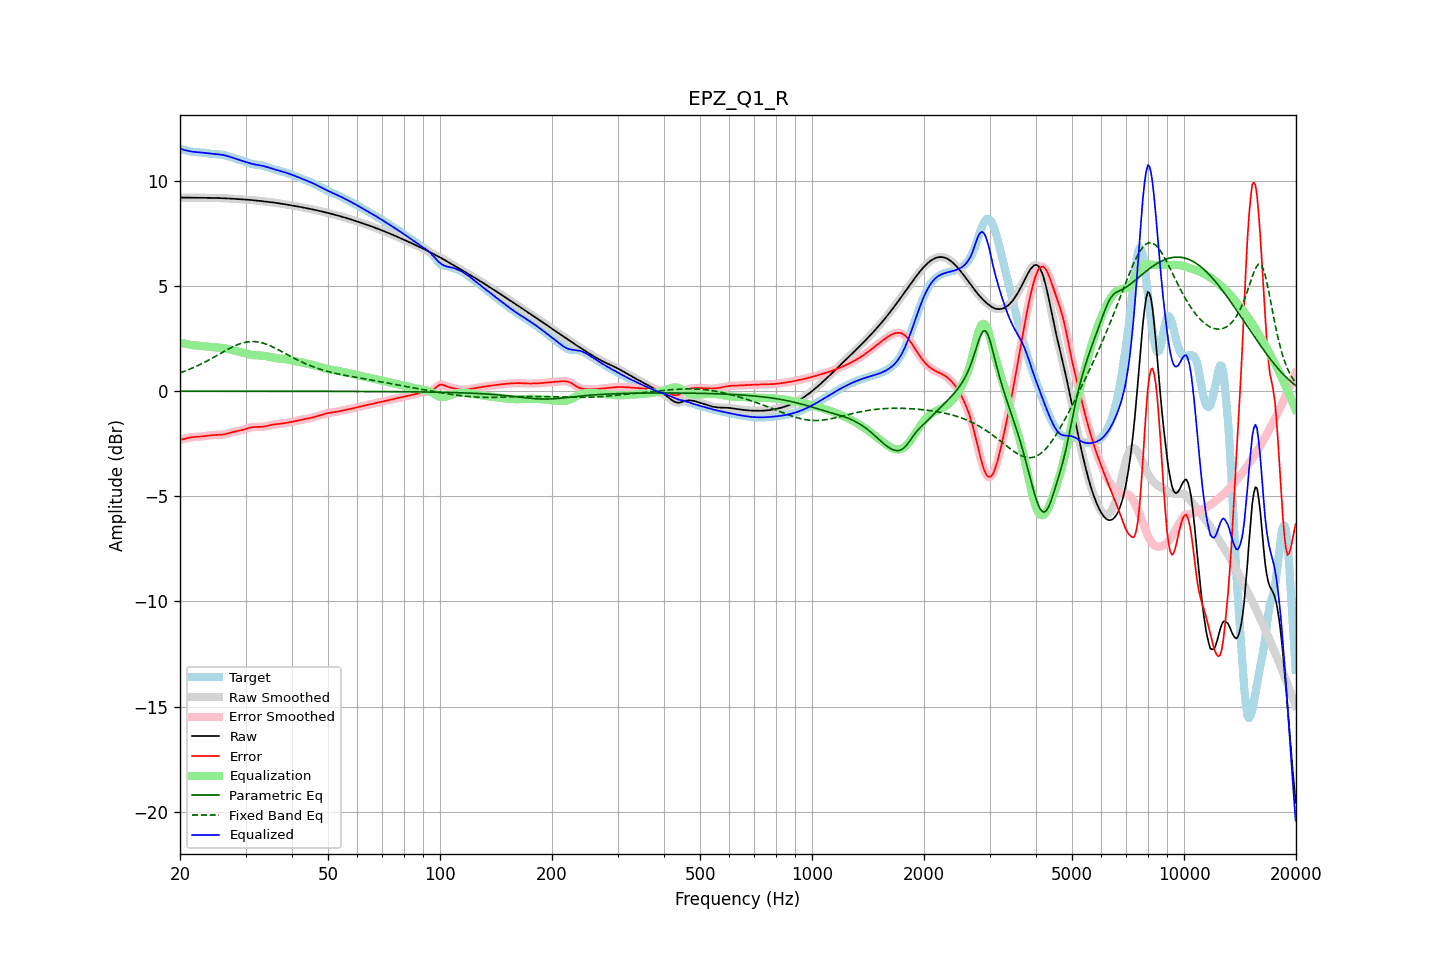

Source data for this figure (header and first rows):
frequency, raw, error, smoothed, error_smoothed, equalization, parametric_eq, fixed_band_eq, equalized_raw, equalized_smoothed, target
20.00, 9.21, -2.32, 9.21, -2.32, 2.32, -0.00, 0.87, 11.52, 11.52, 11.52
20.20, 9.21, -2.30, 9.21, -2.30, 2.30, -0.00, 0.90, 11.50, 11.50, 11.50
20.40, 9.20, -2.28, 9.20, -2.28, 2.28, -0.00, 0.93, 11.48, 11.48, 11.48
20.61, 9.20, -2.26, 9.20, -2.26, 2.26, -0.00, 0.96, 11.46, 11.46, 11.46
20.81, 9.20, -2.24, 9.20, -2.24, 2.24, -0.00, 0.98, 11.44, 11.44, 11.44
21.02, 9.20, -2.22, 9.20, -2.22, 2.22, -0.00, 1.01, 11.42, 11.42, 11.42
21.23, 9.20, -2.21, 9.20, -2.21, 2.21, -0.00, 1.04, 11.41, 11.41, 11.40
21.44, 9.20, -2.19, 9.20, -2.19, 2.20, -0.00, 1.08, 11.39, 11.39, 11.39
21.66, 9.20, -2.19, 9.20, -2.19, 2.19, -0.00, 1.11, 11.38, 11.38, 11.38
21.87, 9.19, -2.18, 9.19, -2.18, 2.18, -0.00, 1.14, 11.37, 11.37, 11.37
22.09, 9.19, -2.17, 9.19, -2.17, 2.17, -0.00, 1.18, 11.37, 11.37, 11.37
22.31, 9.19, -2.17, 9.19, -2.17, 2.17, -0.00, 1.21, 11.36, 11.36, 11.36
22.54, 9.19, -2.16, 9.19, -2.16, 2.16, -0.00, 1.25, 11.35, 11.35, 11.36
22.76, 9.19, -2.16, 9.19, -2.16, 2.15, -0.00, 1.29, 11.35, 11.35, 11.35
22.99, 9.19, -2.15, 9.19, -2.15, 2.15, -0.00, 1.32, 11.34, 11.34, 11.34
23.22, 9.19, -2.14, 9.19, -2.14, 2.14, -0.00, 1.36, 11.33, 11.33, 11.33
23.45, 9.19, -2.13, 9.19, -2.13, 2.13, -0.00, 1.40, 11.32, 11.32, 11.32
23.69, 9.19, -2.12, 9.19, -2.12, 2.12, -0.00, 1.44, 11.31, 11.31, 11.31
23.92, 9.19, -2.11, 9.19, -2.11, 2.11, -0.00, 1.48, 11.30, 11.30, 11.30
24.16, 9.19, -2.10, 9.19, -2.10, 2.10, -0.00, 1.53, 11.29, 11.29, 11.29
24.40, 9.19, -2.09, 9.19, -2.09, 2.09, -0.00, 1.57, 11.28, 11.28, 11.28
24.65, 9.19, -2.09, 9.19, -2.08, 2.09, -0.00, 1.61, 11.28, 11.28, 11.27
24.89, 9.19, -2.08, 9.19, -2.08, 2.08, -0.00, 1.65, 11.27, 11.27, 11.27
25.14, 9.18, -2.08, 9.18, -2.08, 2.08, -0.00, 1.70, 11.26, 11.26, 11.26
25.39, 9.18, -2.08, 9.18, -2.08, 2.08, -0.00, 1.74, 11.26, 11.26, 11.26
25.65, 9.18, -2.07, 9.18, -2.07, 2.07, -0.00, 1.79, 11.25, 11.25, 11.25
25.91, 9.18, -2.07, 9.18, -2.07, 2.06, -0.00, 1.83, 11.24, 11.24, 11.24
26.16, 9.17, -2.06, 9.17, -2.06, 2.05, -0.00, 1.87, 11.23, 11.23, 11.23
26.43, 9.17, -2.04, 9.17, -2.04, 2.04, -0.00, 1.92, 11.21, 11.21, 11.21
26.69, 9.17, -2.03, 9.17, -2.03, 2.02, -0.00, 1.96, 11.19, 11.19, 11.19
26.96, 9.16, -2.00, 9.16, -2.00, 2.00, -0.00, 2.00, 11.17, 11.17, 11.17
27.23, 9.16, -1.98, 9.16, -1.98, 1.98, -0.00, 2.04, 11.14, 11.14, 11.14
27.50, 9.15, -1.96, 9.15, -1.96, 1.96, -0.00, 2.08, 11.12, 11.12, 11.11
27.77, 9.15, -1.94, 9.15, -1.94, 1.95, -0.00, 2.12, 11.09, 11.09, 11.09
28.05, 9.14, -1.92, 9.14, -1.92, 1.93, -0.00, 2.15, 11.07, 11.07, 11.07
28.33, 9.14, -1.91, 9.14, -1.91, 1.91, -0.00, 2.18, 11.05, 11.05, 11.05
28.62, 9.13, -1.89, 9.13, -1.89, 1.89, -0.00, 2.22, 11.02, 11.02, 11.03
28.90, 9.13, -1.88, 9.13, -1.88, 1.87, -0.00, 2.24, 11.00, 11.00, 11.01
29.19, 9.12, -1.86, 9.12, -1.86, 1.85, -0.00, 2.27, 10.98, 10.98, 10.98
29.48, 9.12, -1.84, 9.12, -1.84, 1.83, -0.00, 2.29, 10.95, 10.95, 10.96
29.78, 9.12, -1.81, 9.12, -1.81, 1.81, -0.00, 2.31, 10.93, 10.93, 10.93
30.08, 9.11, -1.79, 9.11, -1.79, 1.79, -0.00, 2.33, 10.90, 10.90, 10.90
30.38, 9.10, -1.76, 9.10, -1.76, 1.77, -0.00, 2.34, 10.87, 10.87, 10.87
30.68, 9.10, -1.74, 9.10, -1.74, 1.75, -0.00, 2.35, 10.85, 10.85, 10.84
30.99, 9.09, -1.73, 9.09, -1.73, 1.73, -0.00, 2.36, 10.82, 10.82, 10.82
31.30, 9.08, -1.71, 9.08, -1.71, 1.72, -0.00, 2.36, 10.80, 10.80, 10.80
31.61, 9.08, -1.71, 9.08, -1.71, 1.71, -0.00, 2.36, 10.79, 10.79, 10.78
31.93, 9.07, -1.70, 9.07, -1.70, 1.71, -0.00, 2.35, 10.77, 10.77, 10.77
32.24, 9.06, -1.70, 9.06, -1.70, 1.70, -0.00, 2.35, 10.76, 10.76, 10.76
32.57, 9.05, -1.70, 9.05, -1.70, 1.70, -0.00, 2.33, 10.75, 10.75, 10.75
32.89, 9.04, -1.70, 9.04, -1.70, 1.70, -0.00, 2.32, 10.74, 10.74, 10.74
33.22, 9.03, -1.70, 9.03, -1.70, 1.69, -0.00, 2.30, 10.72, 10.72, 10.73
33.55, 9.03, -1.69, 9.03, -1.69, 1.68, -0.00, 2.28, 10.70, 10.70, 10.71
33.89, 9.02, -1.67, 9.02, -1.67, 1.67, -0.00, 2.25, 10.68, 10.68, 10.69
34.23, 9.01, -1.66, 9.01, -1.66, 1.65, -0.00, 2.22, 10.66, 10.66, 10.66
34.57, 9.00, -1.64, 9.00, -1.64, 1.64, -0.00, 2.19, 10.64, 10.64, 10.64
34.92, 8.99, -1.62, 8.99, -1.62, 1.62, -0.00, 2.16, 10.61, 10.61, 10.61
35.27, 8.98, -1.60, 8.98, -1.60, 1.61, -0.00, 2.13, 10.59, 10.59, 10.58
35.62, 8.97, -1.59, 8.97, -1.59, 1.59, -0.00, 2.09, 10.57, 10.56, 10.56
35.97, 8.96, -1.58, 8.96, -1.58, 1.58, -0.00, 2.05, 10.54, 10.54, 10.54
... 635 more rows
